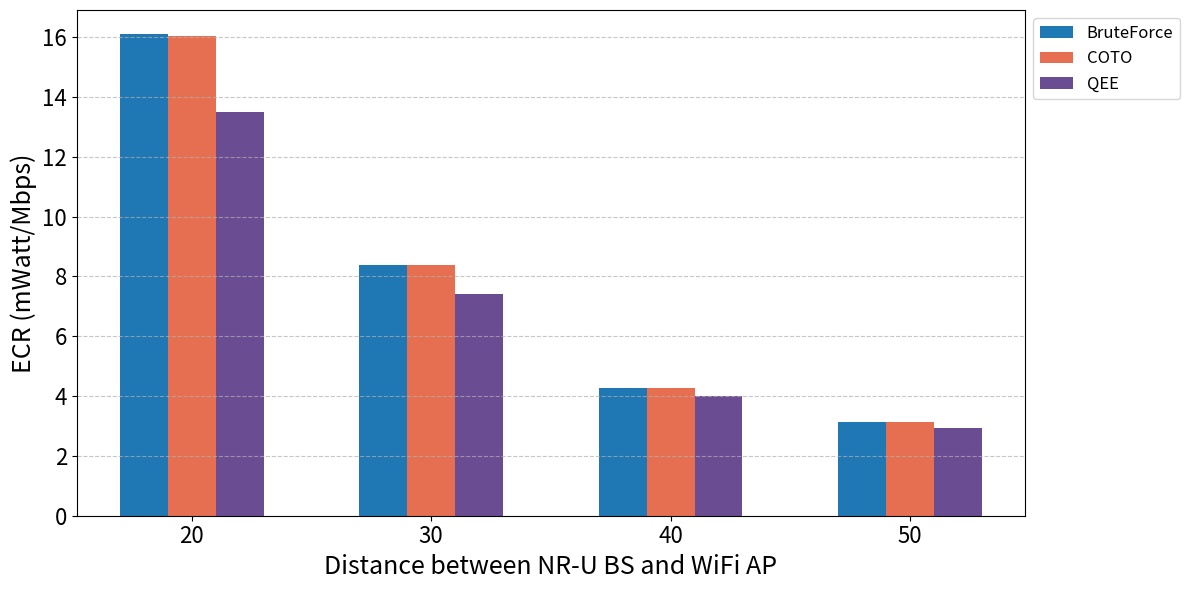

This figure's Python source:
import matplotlib
import matplotlib.pyplot as plt
import numpy as np

matplotlib.rcParams['ps.fonttype'] = 42   # Use TrueType fonts in EPS

# X-axis categories
x_labels = ["20", "30", "40", "50"]
x = np.arange(len(x_labels))
bar_width = 0.2

# Updated ECR data (mWatt/Mbps)
nru = {
    'BruteForce': [16.0972156482069, 8.37070536477618, 4.27107667316565, 3.12635569019499],
    'COTO': [16.0432039570485, 8.36524749691773, 4.27061739793077, 3.12599733017402],
    'QEE': [13.479995465474, 7.41948052080198, 3.98662025200027, 2.92078663162024]
}

# Color definitions
colors = {
    'BruteForce_NRU': '#1f77b4',  # Blue
    'COTO_NRU': '#e76f51',        # Burnt orange
    'QEE_NRU': '#6a4c93'          # Purple
}

# Create plot
fig, ax = plt.subplots(figsize=(12, 6))

# Plot bars
ax.bar(x - bar_width, nru['BruteForce'], width=bar_width,
       label='BruteForce', color=colors['BruteForce_NRU'])
ax.bar(x, nru['COTO'], width=bar_width,
       label='COTO', color=colors['COTO_NRU'])
ax.bar(x + bar_width, nru['QEE'], width=bar_width,
       label='QEE', color=colors['QEE_NRU'])

# Customize
ax.set_xlabel('Distance between NR-U BS and WiFi AP', fontsize=18)
ax.set_ylabel("ECR (mWatt/Mbps)", fontsize=18)
ax.set_xticks(x)
ax.set_xticklabels(x_labels)

# Formatting
ax.tick_params(axis='x', labelsize=16)
ax.tick_params(axis='y', labelsize=16)
ax.legend(fontsize=12, loc='upper left', bbox_to_anchor=(1, 1))
ax.grid(axis='y', linestyle='--', alpha=0.7)
plt.tight_layout()
plt.show()
